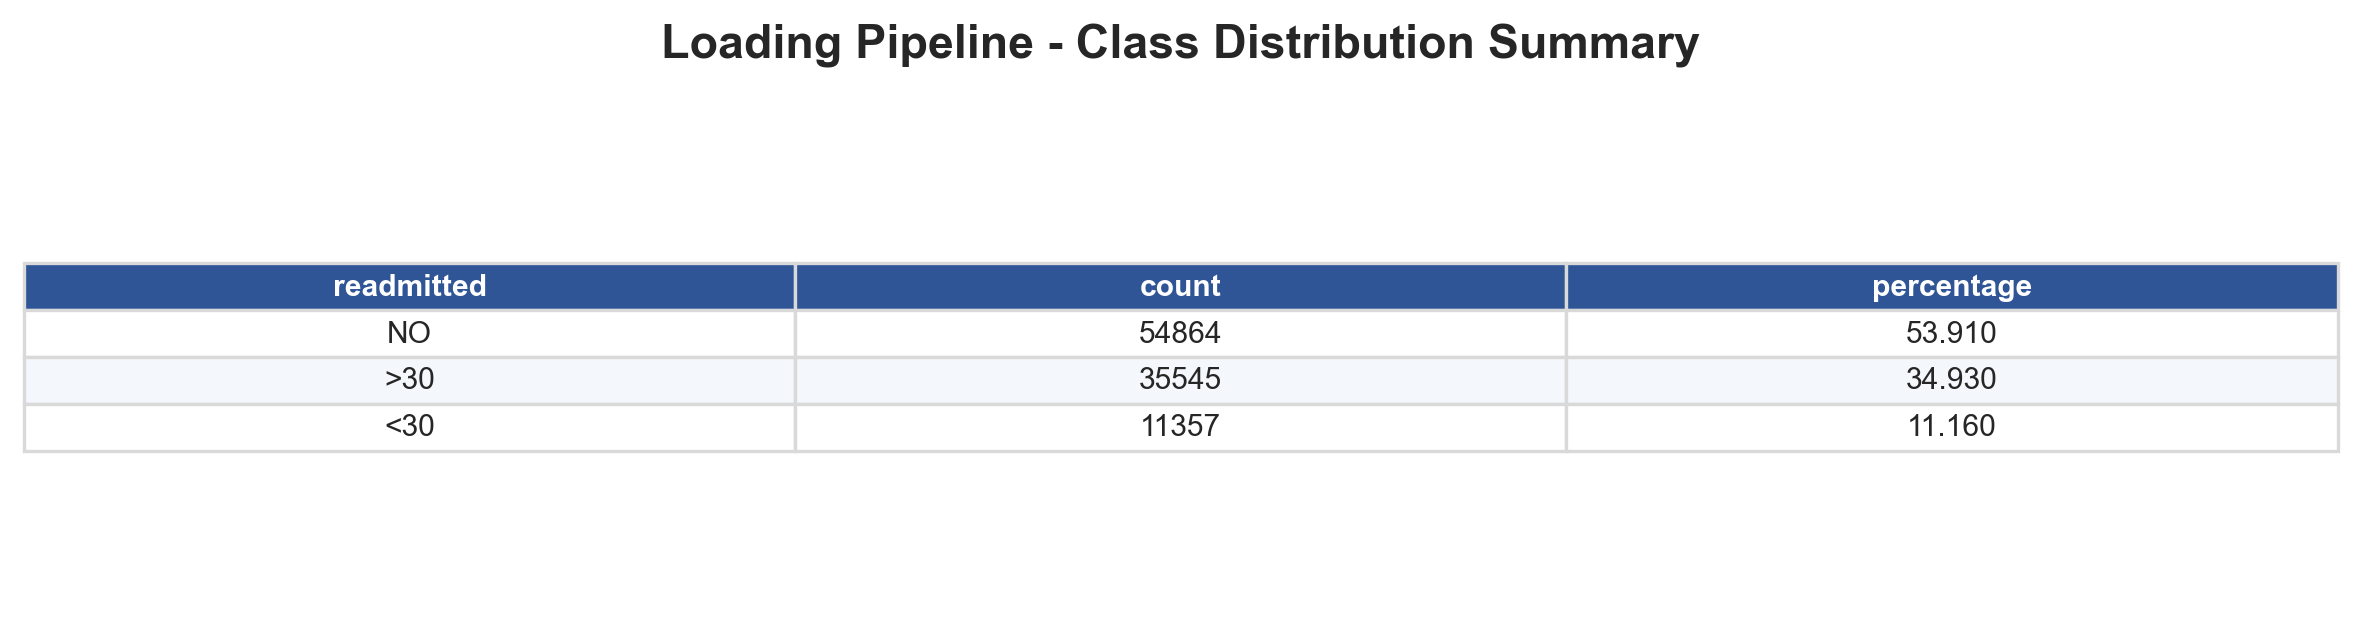

Source data for this figure (header and first rows):
readmitted, count, percentage
NO, 54864, 53.91
>30, 35545, 34.93
<30, 11357, 11.16
